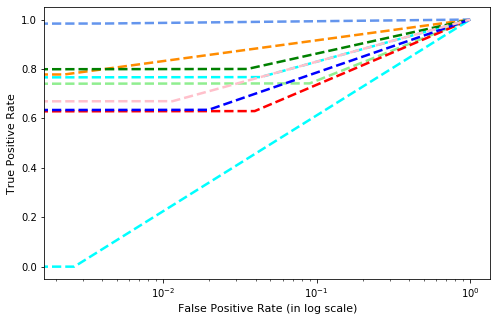

The data file committed next to this chart (first rows):
, precision, recall, f1-score, support
Gatak, 0.6537, 0.7671, 0.7059, 219.0
Kelihos_ver1, 0.9265, 0.7778, 0.8456, 81.0
Kelihos_ver3, 0.9887, 0.984, 0.9863, 624.0
Lollipop, 0.7015, 0.7416, 0.721, 507.0
Obfuscator.ACY, 0.7313, 0.8, 0.7641, 245.0
Ramnit, 0.7308, 0.6295, 0.6764, 332.0
Simda, 0.0, 0.0, 0.0, 7.0
Tracur, 0.7021, 0.6346, 0.6667, 156.0
Vundo, 0.75, 0.6696, 0.7075, 112.0
accuracy, 0.7884, 0.7884, 0.7884, 0.7884
macro avg, 0.6872, 0.6671, 0.6748, 2283
weighted avg, 0.7911, 0.7884, 0.7881, 2283
